Run: headless pygame with SDL's dummy video driver; simulated clock (each Clock.tick advances the game by its frame time, no real sleeping); random seed 0; keys injected as events and as key.get_pressed() state; no mouse input.
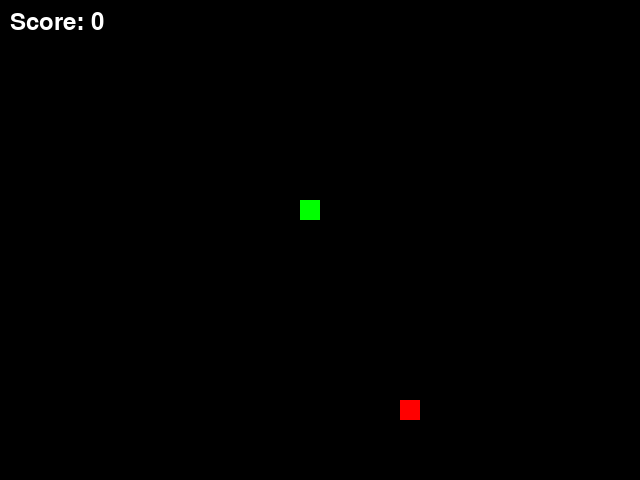
Frame 1 of 4 · flips 1–60 · no input
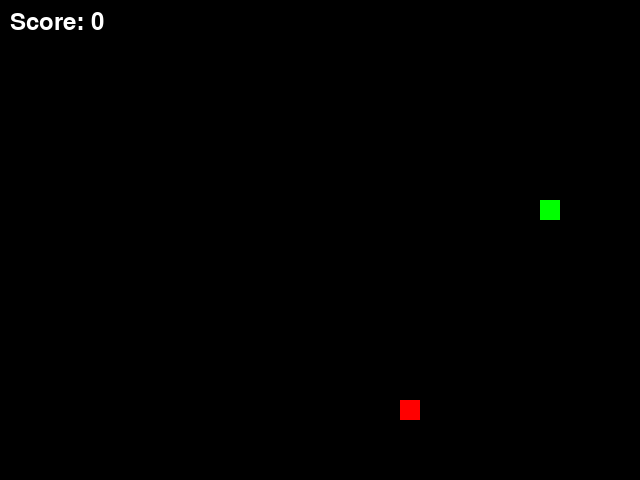
Frame 2 of 4 · flips 61–180 · tapped SPACE, RETURN · held RIGHT (→), D
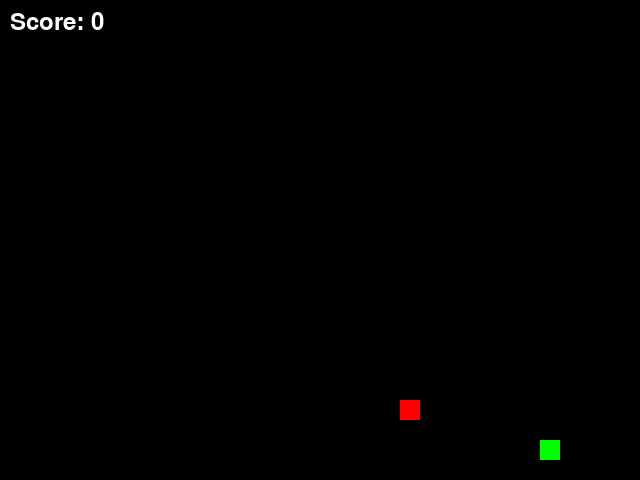
Frame 3 of 4 · flips 181–300 · held DOWN (↓), S
Frame 4 of 4 · flips 301–420 · held LEFT (←), A, UP (↑), W · screen same as frame 2, image omitted

The pygame program that drew these frames:

import pygame
import random
import sys

# Initialize pygame
pygame.init()

# Create the screen
screen = pygame.display.set_mode((640, 480))

# Create the snake
snake = [pygame.Rect(200, 200, 20, 20)]

# Create the food
food = pygame.Rect(400, 400, 20, 20)

# Create the clock
clock = pygame.time.Clock()

# Set the initial movement direction
direction = "RIGHT"

# Set the game timer
movement_timer = pygame.time.get_ticks()

# Set the movement speed (lower value = faster speed)
movement_speed = 150

# Set the initial score
score = 0

# Set the font for the score display
font = pygame.font.Font(None, 36)

# Game loop
while True:
    # Handle events
    for event in pygame.event.get():
        if event.type == pygame.QUIT:
            pygame.quit()
            sys.exit()

        # Move the snake
        if event.type == pygame.KEYDOWN:
            if event.key == pygame.K_UP and direction != "DOWN":
                direction = "UP"
            elif event.key == pygame.K_DOWN and direction != "UP":
                direction = "DOWN"
            elif event.key == pygame.K_LEFT and direction != "RIGHT":
                direction = "LEFT"
            elif event.key == pygame.K_RIGHT and direction != "LEFT":
                direction = "RIGHT"

    # Update the snake's movement based on the timer
    if pygame.time.get_ticks() - movement_timer >= movement_speed:
        if direction == "UP":
            snake[0].y -= 20
        elif direction == "DOWN":
            snake[0].y += 20
        elif direction == "LEFT":
            snake[0].x -= 20
        elif direction == "RIGHT":
            snake[0].x += 20

        # Move the snake body
        for i in range(len(snake) - 1, 0, -1):
            snake[i].x = snake[i - 1].x
            snake[i].y = snake[i - 1].y

        # Reset the movement timer
        movement_timer = pygame.time.get_ticks()

    # Check for collision with food
    if snake[0].colliderect(food):
        # Grow the snake
        segment = pygame.Rect(snake[-1].x, snake[-1].y, 20, 20)
        snake.append(segment)

        # Create new food
        food.x = random.randint(0, 640 - 20)
        food.y = random.randint(0, 480 - 20)

        # Increment the score
        score += 1

    # Check for collision with walls
    if snake[0].x < 0 or snake[0].x > 640 - 20 or snake[0].y < 0 or snake[0].y > 480 - 20:
        # Game over
        pygame.quit()
        sys.exit()
    
    """
    # Check for collision with itself
    for i in range(1, len(snake)):
        if snake[0].colliderect(snake[i]):
            # Game over
            pygame.quit()
            sys.exit()
    """
    # Clear the screen
    screen.fill((0, 0, 0))

        # Draw the snake
    for segment in snake:
        pygame.draw.rect(screen, (0, 255, 0), segment)

    # Draw the food
    pygame.draw.rect(screen, (255, 0, 0), food)

    # Render the score text
    score_text = font.render("Score: " + str(score), True, (255, 255, 255))

    # Draw the score text on the screen
    screen.blit(score_text, (10, 10))

    # Update the display
    pygame.display.update()

    # Wait for a frame
    clock.tick(60)
